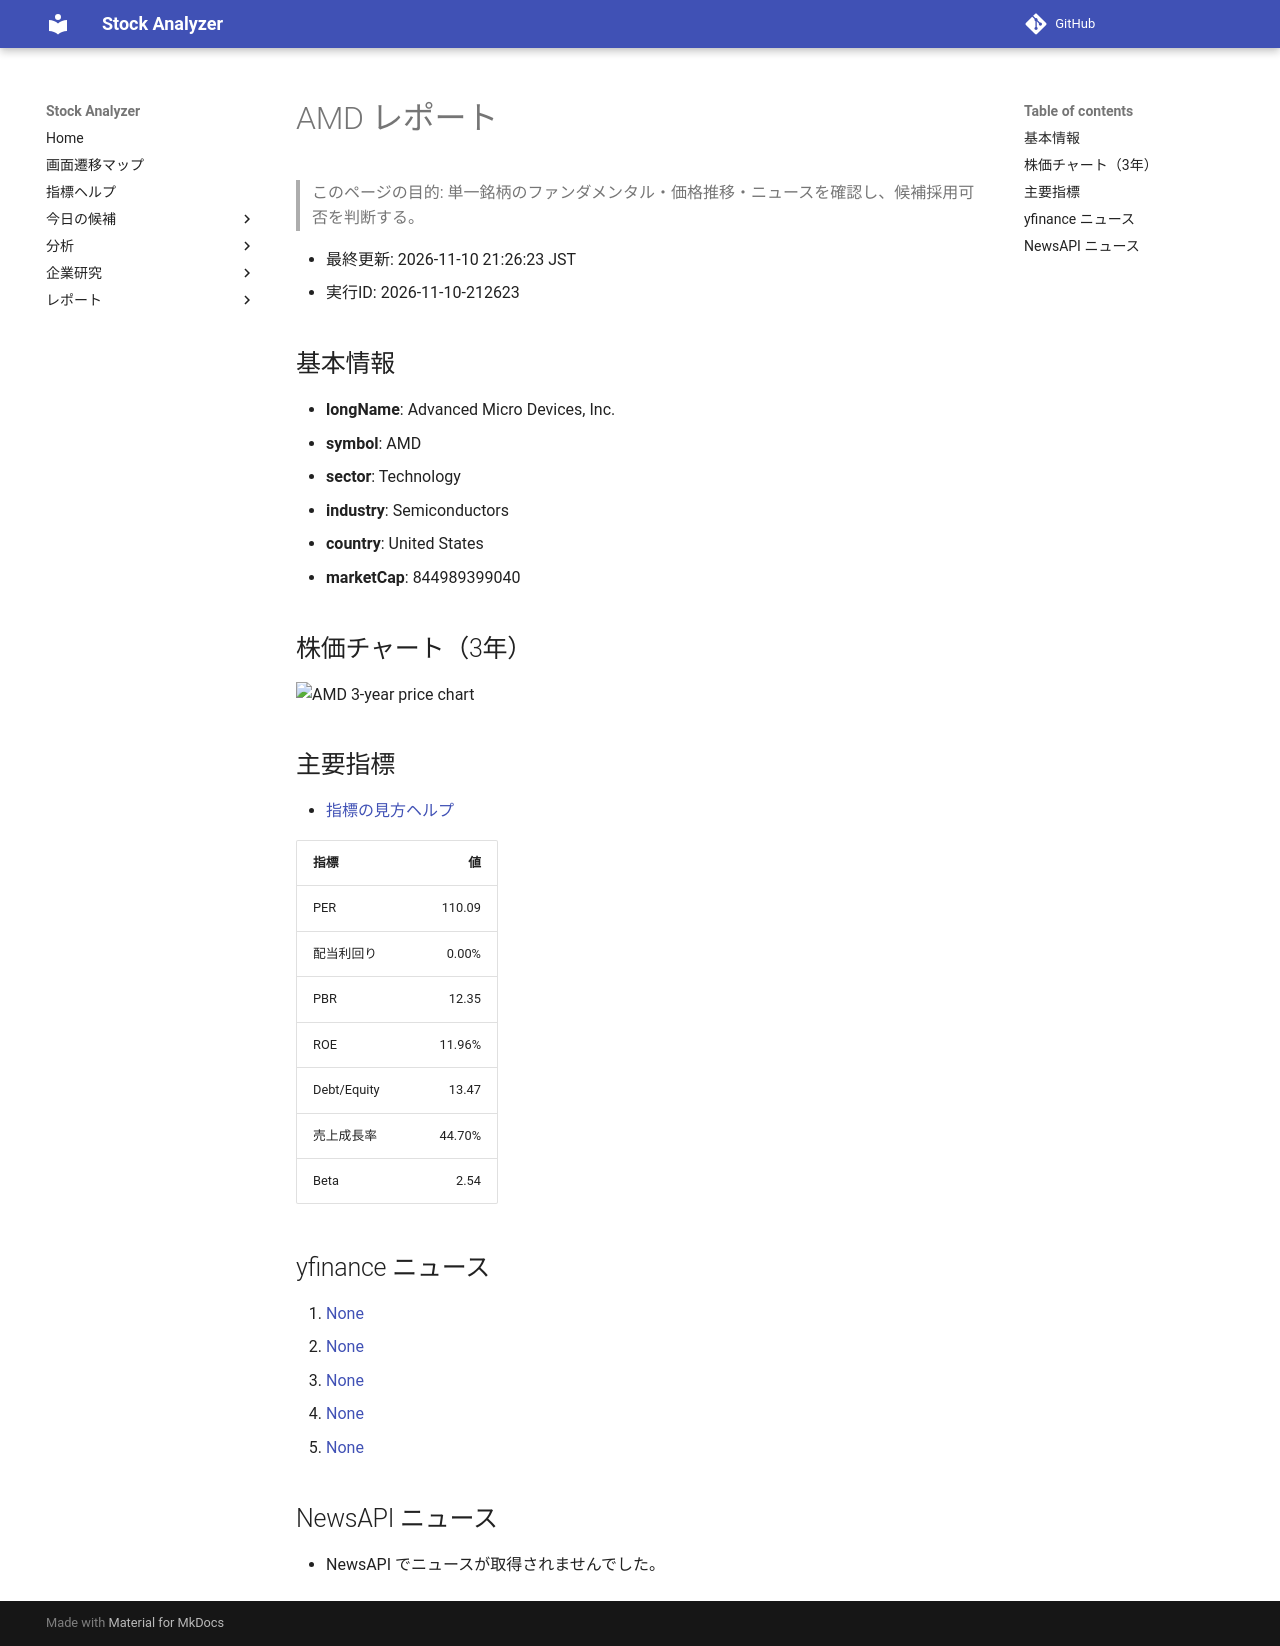

repository: Yumi-note/Making-APP · page: reports/2026-11-10/212623/AMD/index.html · generator: mkdocs

# AMD レポート

> このページの目的: 単一銘柄のファンダメンタル・価格推移・ニュースを確認し、候補採用可否を判断する。

- 最終更新: 2026-11-10 21:26:23 JST
- 実行ID: 2026-11-10-212623

## 基本情報

- **longName**: Advanced Micro Devices, Inc.
- **symbol**: AMD
- **sector**: Technology
- **industry**: Semiconductors
- **country**: United States
- **marketCap**: 844989399040

## 株価チャート（3年）

![AMD 3-year price chart](AMD_3y.png)

## 主要指標

- [指標の見方ヘルプ](../../../../indicators.md)

| 指標 | 値 |
|---|---:|
| PER | 110.09 |
| 配当利回り | 0.00% |
| PBR | 12.35 |
| ROE | 11.96% |
| Debt/Equity | 13.47 |
| 売上成長率 | 44.70% |
| Beta | 2.54 |

## yfinance ニュース

1. [None](None)
2. [None](None)
3. [None](None)
4. [None](None)
5. [None](None)

## NewsAPI ニュース

- NewsAPI でニュースが取得されませんでした。
